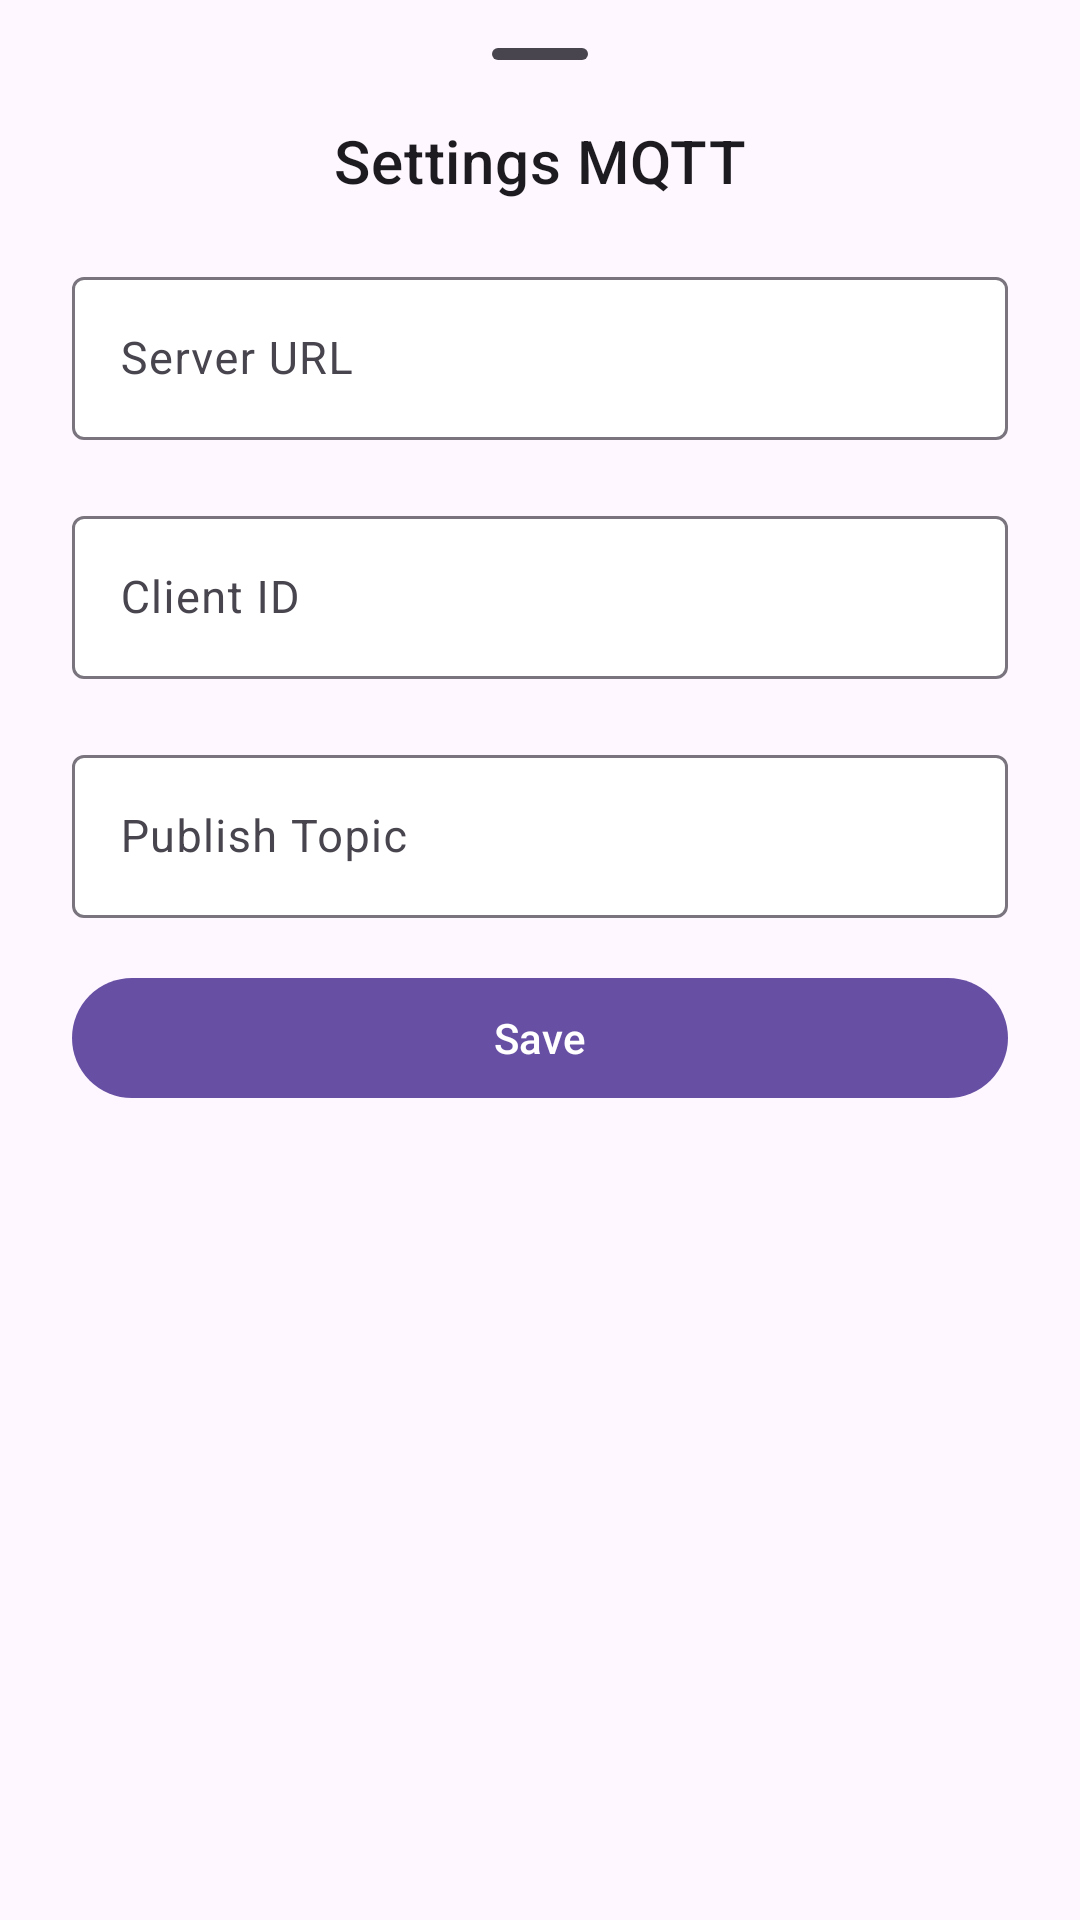

Write the Android layout XML for this screen, with the resource values it uses.
<!-- AndroidManifest.xml: application theme Theme.MyMqttApps -->
<!-- res/layout/fragment_settings_bottom_sheet.xml -->
<?xml version="1.0" encoding="utf-8"?>
<LinearLayout xmlns:android="http://schemas.android.com/apk/res/android"
    xmlns:app="http://schemas.android.com/apk/res-auto"
    xmlns:tools="http://schemas.android.com/tools"
    android:layout_width="match_parent"
    android:layout_height="wrap_content"
    android:orientation="vertical"
    android:paddingVertical="16dp"
    tools:context=".views.SettingsBottomSheet">

    <com.google.android.material.bottomsheet.BottomSheetDragHandleView
        android:layout_width="match_parent"
        android:layout_height="24dp"
        android:layout_gravity="center_horizontal"
        android:contentDescription="Drag handle" />

    <TextView
        android:id="@+id/tv_title"
        android:layout_width="match_parent"
        android:layout_height="wrap_content"
        android:gravity="center"
        android:text="Settings MQTT"
        android:textAppearance="?attr/textAppearanceHeadline6" />

    <ScrollView
        android:layout_width="match_parent"
        android:layout_height="wrap_content"
        android:paddingHorizontal="24dp">

        <LinearLayout
            android:layout_width="match_parent"
            android:layout_height="wrap_content"
            android:orientation="vertical">

            <com.google.android.material.textfield.TextInputLayout
                android:id="@+id/il_server_url"
                android:layout_width="match_parent"
                android:layout_height="wrap_content"
                android:layout_marginTop="20dp"
                android:hint="@string/server_url"
                app:boxBackgroundColor="@color/white"
                app:helperTextTextColor="@color/blue">


                <com.google.android.material.textfield.TextInputEditText
                    android:id="@+id/et_server_url"
                    android:layout_width="match_parent"
                    android:layout_height="wrap_content"
                    android:singleLine="true"
                    android:textSize="15sp" />

            </com.google.android.material.textfield.TextInputLayout>

            <com.google.android.material.textfield.TextInputLayout
                android:id="@+id/il_client_id"
                android:layout_width="match_parent"
                android:layout_height="wrap_content"
                android:layout_marginTop="20dp"
                android:hint="@string/client_id"
                app:boxBackgroundColor="@color/white"
                app:helperTextTextColor="@color/blue">

                <com.google.android.material.textfield.TextInputEditText
                    android:id="@+id/et_client_id"
                    android:layout_width="match_parent"
                    android:layout_height="wrap_content"
                    android:singleLine="true"
                    android:textSize="15sp" />

            </com.google.android.material.textfield.TextInputLayout>

            <com.google.android.material.textfield.TextInputLayout
                android:id="@+id/il_publish_topic"
                android:layout_width="match_parent"
                android:layout_height="wrap_content"
                android:layout_marginTop="20dp"
                android:hint="@string/publish_topic"
                app:boxBackgroundColor="@color/white"
                app:helperTextTextColor="@color/blue">

                <com.google.android.material.textfield.TextInputEditText
                    android:id="@+id/et_publish_topic"
                    android:layout_width="match_parent"
                    android:layout_height="wrap_content"
                    android:singleLine="true"
                    android:textSize="15sp" />

            </com.google.android.material.textfield.TextInputLayout>

            <com.google.android.material.button.MaterialButton
                android:id="@+id/btn_save"
                android:layout_width="match_parent"
                android:layout_height="wrap_content"
                android:layout_marginTop="16dp"
                android:text="@string/save" />


        </LinearLayout>
    </ScrollView>

</LinearLayout>
<!-- resources referenced by this layout -->
<resources>
  <color name="blue">#214283</color>
  <color name="white">#FFFFFFFF</color>
  <string name="client_id">Client ID</string>
  <string name="publish_topic">Publish Topic</string>
  <string name="save">Save</string>
  <string name="server_url">Server URL</string>
  <style name="Theme.MyMqttApps" parent="Base.Theme.MyMqttApps" />
  <style name="Base.Theme.MyMqttApps" parent="Theme.Material3.Light.NoActionBar">
          <item name="android:windowIsTranslucent">true</item>
  
          <item name="android:forceDarkAllowed" tools:targetApi="q">false</item>
          
          
      </style>
</resources>
